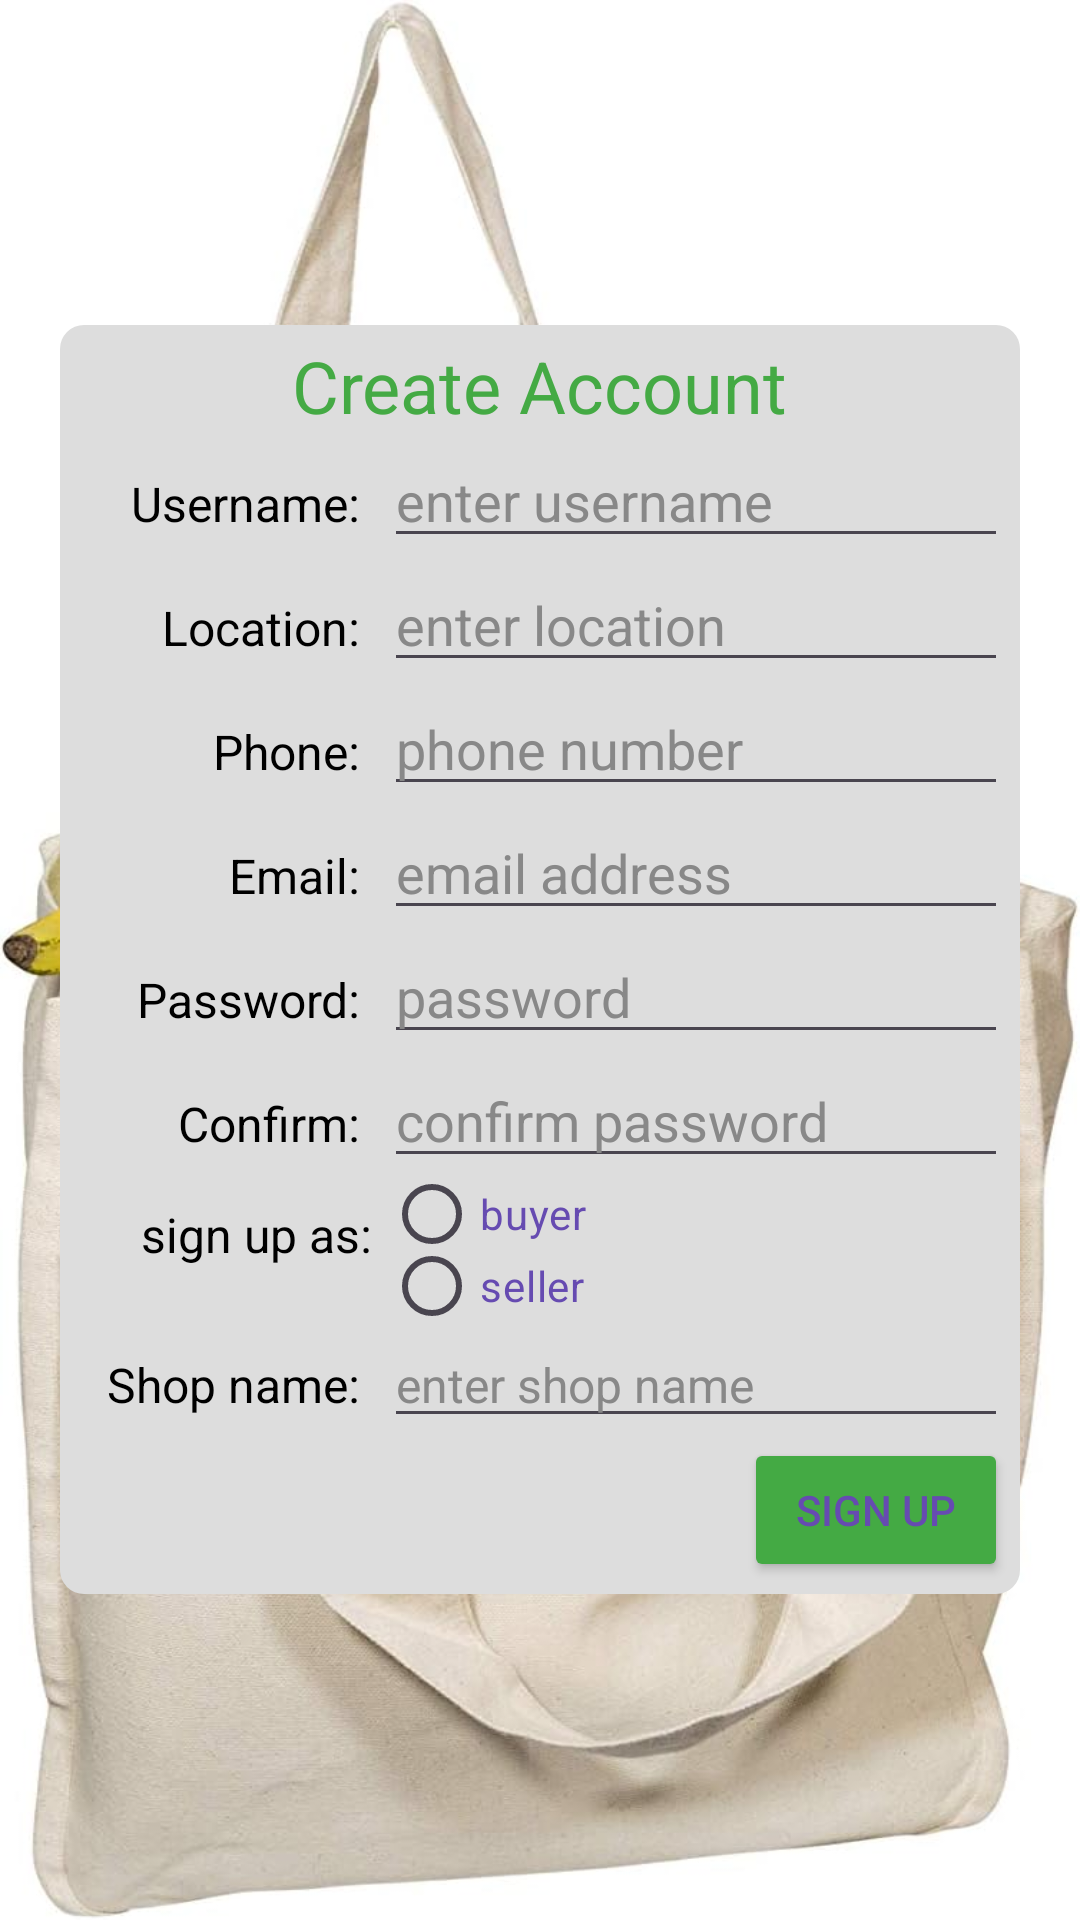

This screen was rendered from an Android layout file. Write that file and the resources it references.
<!-- AndroidManifest.xml: application theme Theme.MyApplication -->
<!-- res/layout/sign_up.xml -->
<?xml version="1.0" encoding="utf-8"?>
<LinearLayout xmlns:android="http://schemas.android.com/apk/res/android"
    android:layout_width="match_parent"
    android:layout_height="match_parent"
    android:gravity="center"
    android:background="@drawable/bag1"
    >

    <LinearLayout
        android:layout_width="320dp"
        android:layout_height="wrap_content"
        android:gravity="center"
        android:background="@drawable/rounded_rectangle"
        android:backgroundTint="@color/cream"
        android:orientation="vertical"
        android:padding="4dp"
        >

        <TextView
            android:layout_width="wrap_content"
            android:layout_height="wrap_content"
            android:textSize="24sp"
            android:textColor="@color/dark_green"
            android:text="Create Account"

            />

        <LinearLayout
            android:layout_width="match_parent"
            android:layout_height="wrap_content"
            android:orientation="horizontal"

            >

            <TextView
                android:layout_width="0dp"
                android:layout_height="wrap_content"
                android:layout_weight="1"
                android:textSize="16sp"
                android:textColor="@color/black"
                android:text="Username: "
                android:gravity="end|center"
                android:paddingEnd="4dp"

                />

            <EditText
                android:id="@+id/signup_username"
                android:layout_width="0dp"
                android:layout_height="wrap_content"
                android:layout_weight="2"
                android:inputType="textPersonName"
                android:hint="enter username"
                android:textColorHint="@color/grey"
                android:textColor="@color/blue"
                android:gravity="start|center"
                android:paddingStart="4dp"
                />

        </LinearLayout>

        <LinearLayout
            android:layout_width="match_parent"
            android:layout_height="wrap_content"
            android:orientation="horizontal"

            >

            <TextView
                android:layout_width="0dp"
                android:layout_height="wrap_content"
                android:layout_weight="1"
                android:textSize="16sp"
                android:textColor="@color/black"
                android:text="Location: "
                android:gravity="end|center"
                android:paddingEnd="4dp"

                />

            <EditText
                android:id="@+id/signup_user_location"
                android:layout_width="0dp"
                android:layout_height="wrap_content"
                android:layout_weight="2"
                android:inputType="textPersonName"
                android:hint="enter location"
                android:textColorHint="@color/grey"
                android:textColor="@color/blue"
                android:gravity="start|center"
                android:paddingStart="4dp"
                />

        </LinearLayout>

        <LinearLayout
            android:layout_width="match_parent"
            android:layout_height="wrap_content"
            android:orientation="horizontal"

            >

            <TextView
                android:layout_width="0dp"
                android:layout_height="wrap_content"
                android:layout_weight="1"
                android:textSize="16sp"
                android:textColor="@color/black"
                android:text="Phone: "
                android:gravity="end|center"
                android:paddingEnd="4dp"

                />

            <EditText
                android:id="@+id/signup_phone"
                android:layout_width="0dp"
                android:layout_height="wrap_content"
                android:layout_weight="2"
                android:inputType="phone"
                android:hint="phone number"
                android:textColorHint="@color/grey"
                android:textColor="@color/blue"
                android:gravity="start|center"
                android:paddingStart="4dp"
                />

        </LinearLayout>

        <LinearLayout
            android:layout_width="match_parent"
            android:layout_height="wrap_content"
            android:orientation="horizontal"

            >

            <TextView
                android:layout_width="0dp"
                android:layout_height="wrap_content"
                android:layout_weight="1"
                android:textSize="16sp"
                android:textColor="@color/black"
                android:text="Email: "
                android:gravity="end|center"
                android:paddingEnd="4dp"
                />

            <EditText
                android:id="@+id/signup_email"
                android:layout_width="0dp"
                android:layout_height="wrap_content"
                android:layout_weight="2"
                android:inputType="textEmailAddress"
                android:hint="email address"
                android:textColorHint="@color/grey"
                android:textColor="@color/blue"
                android:gravity="start|center"
                android:paddingStart="4dp"
                />

        </LinearLayout>

        <LinearLayout
            android:layout_width="match_parent"
            android:layout_height="wrap_content"
            android:orientation="horizontal"

            >

            <TextView
                android:layout_width="0dp"
                android:layout_height="wrap_content"
                android:layout_weight="1"
                android:textSize="16sp"
                android:textColor="@color/black"
                android:text="Password: "
                android:gravity="end|center"
                android:paddingEnd="4dp"
                />

            <EditText
                android:id="@+id/signup_password"
                android:layout_width="0dp"
                android:layout_height="wrap_content"
                android:layout_weight="2"
                android:inputType="textPassword"
                android:hint="password"
                android:textColorHint="@color/grey"
                android:textColor="@color/blue"
                android:gravity="start|center"
                android:paddingStart="4dp"
                />

        </LinearLayout>

        <LinearLayout
            android:layout_width="match_parent"
            android:layout_height="wrap_content"
            android:orientation="horizontal"

            >

            <TextView
                android:layout_width="0dp"
                android:layout_height="wrap_content"
                android:layout_weight="1"
                android:textSize="16sp"
                android:textColor="@color/black"
                android:text="Confirm: "
                android:gravity="end|center"
                android:paddingEnd="4dp"
                />

            <EditText
                android:id="@+id/signup_confirm"
                android:layout_width="0dp"
                android:layout_height="wrap_content"
                android:layout_weight="2"
                android:inputType="textPassword"
                android:hint="confirm password"
                android:textColorHint="@color/grey"
                android:textColor="@color/blue"
                android:gravity="start|center"
                android:paddingStart="4dp"
                />

        </LinearLayout>

        <LinearLayout
            android:layout_width="match_parent"
            android:layout_height="48dp"
            android:orientation="horizontal"

            >

            <TextView
                android:layout_width="0dp"
                android:layout_height="wrap_content"
                android:layout_weight="1"
                android:textSize="16sp"
                android:textColor="@color/black"
                android:text="sign up as: "
                android:layout_marginTop="8dp"
                android:gravity="end|top"
                />

            <RadioGroup
                android:layout_width="0dp"
                android:layout_height="match_parent"
                android:layout_weight="2"
                android:gravity="start|center"

                >

                <RadioButton
                    android:id="@+id/buyer"
                    android:layout_width="match_parent"
                    android:layout_height="0dp"
                    android:layout_weight="1"
                    android:text="buyer"
                    android:textColor="@color/blue"
                    />

                <RadioButton
                    android:id="@+id/seller"
                    android:layout_width="match_parent"
                    android:layout_height="0dp"
                    android:layout_weight="1"
                    android:text="seller"
                    android:textColor="@color/blue"
                    />

            </RadioGroup>

        </LinearLayout>

        <LinearLayout
            android:id="@+id/shop_name_container"
            android:layout_width="match_parent"
            android:layout_height="wrap_content"
            android:orientation="horizontal"
            >

            <TextView
                android:id="@+id/shop_name_label"
                android:layout_width="0dp"
                android:layout_height="wrap_content"
                android:layout_weight="1"
                android:textSize="16sp"
                android:textColor="@color/black"
                android:text="Shop name: "
                android:gravity="end|center"
                android:paddingEnd="4dp"
                />

            <EditText
                android:id="@+id/shop_name_input"
                android:layout_width="0dp"
                android:layout_height="wrap_content"
                android:layout_weight="2"
                android:inputType="text"
                android:textSize="16sp"
                android:hint="enter shop name"
                android:textColorHint="@color/grey"
                android:textColor="@color/blue"
                android:gravity="start|center"
                android:paddingStart="4dp"
                />

        </LinearLayout>

        <LinearLayout
            android:layout_width="match_parent"
            android:layout_height="48dp"
            android:orientation="horizontal"
            android:gravity="end|center"
            >

            <Button
                android:id="@+id/sign_up"
                android:layout_width="wrap_content"
                android:layout_height="wrap_content"
                android:text="sign up"
                android:textColor="@color/blue"
                android:backgroundTint="@color/dark_green"
                android:gravity="center"

                />

        </LinearLayout>


    </LinearLayout>

</LinearLayout>
<!-- resources referenced by this layout -->
<resources>
  <color name="black">#FF000000</color>
  <color name="blue">#664BB1</color>
  <color name="cream">#FFDDDDDD</color>
  <color name="dark_green">#FF44AA44</color>
  <color name="grey">#FF888888</color>
  <!-- drawable bag1: jpg bitmap (drawable, 91078 bytes) -->
  <!-- drawable rounded_rectangle (drawable) -->
  <?xml version="1.0" encoding="utf-8"?>
  <shape xmlns:android="http://schemas.android.com/apk/res/android">
      <corners
          android:topLeftRadius="8dp"
          android:topRightRadius="8dp"
          android:bottomRightRadius="8dp"
          android:bottomLeftRadius="8dp"
          />
  </shape>
  <style name="Theme.MyApplication" parent="Base.Theme.MyApplication" />
  <style name="Base.Theme.MyApplication" parent="Theme.Material3.DayNight.NoActionBar">
          <item name="android:windowBackground">@drawable/bag2</item>
          
          
      </style>
  <!-- drawable bag2: jpg bitmap (drawable, 137067 bytes) -->
</resources>
